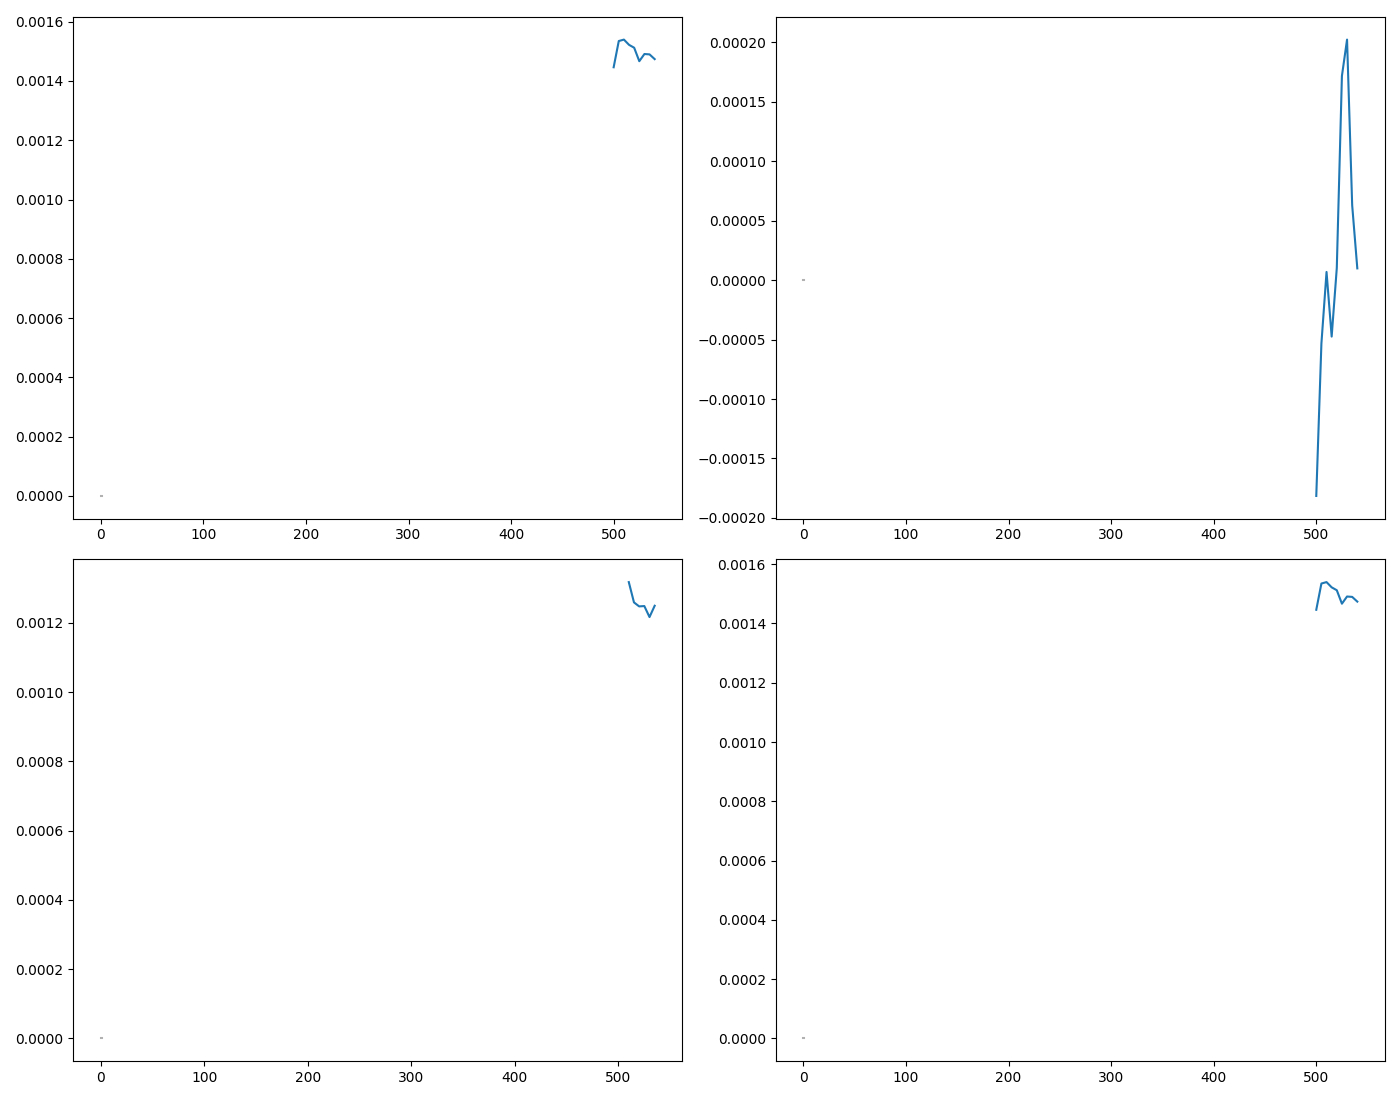

The table this chart was drawn from, first rows:
WL, DC, DC_std, AC, AC_std, CD, CD_std, I_L, I_L_std, I_R, I_R_std, gabs, gabs_std, m_ellip, m_ellip_std, ellip, ellip_std
500.0, , 0.0, -0.0001815, 0.001799, 0.001446, 0.0, 0.001446, 0.0, 0.001446, 0.0, 0.001446, 0.0, 0.001446, 0.0, 0.001446, 0.0
505.0, , 0.0, -5.339860590442862e-05, 0.001919, 0.001535, 0.0, 0.001535, 0.0, 0.001535, 0.0, 0.001535, 0.0, 0.001535, 0.0, 0.001535, 0.0
510.0, 0.001318, 0.0, 6.830892508018167e-06, 0.001925, 0.001539, 0.0, 0.001539, 0.0, 0.001539, 0.0, 0.001539, 0.0, 0.001539, 0.0, 0.001539, 0.0
515.0, 0.001259, 0.0, -4.751988955356426e-05, 0.001903, 0.001522, 0.0, 0.001522, 0.0, 0.001522, 0.0, 0.001522, 0.0, 0.001522, 0.0, 0.001522, 0.0
520.0, 0.001248, 0.0, 1.0134833569104353e-05, 0.001892, 0.001512, 0.0, 0.001512, 0.0, 0.001512, 0.0, 0.001512, 0.0, 0.001512, 0.0, 0.001512, 0.0
525.0, 0.001248, 0.0, 0.0001716, 0.001827, 0.001467, 0.0, 0.001467, 0.0, 0.001467, 0.0, 0.001467, 0.0, 0.001467, 0.0, 0.001467, 0.0
530.0, 0.001217, 0.0, 0.0002022, 0.001854, 0.001491, 0.0, 0.001491, 0.0, 0.001491, 0.0, 0.001491, 0.0, 0.001491, 0.0, 0.001491, 0.0
535.0, 0.001249, 0.0, 6.295461078171806e-05, 0.001862, 0.001489, 0.0, 0.001489, 0.0, 0.001489, 0.0, 0.001489, 0.0, 0.001489, 0.0, 0.001489, 0.0
540.0, , 0.0, 9.82447592876102e-06, 0.001843, 0.001474, 0.0, 0.001474, 0.0, 0.001474, 0.0, 0.001474, 0.0, 0.001474, 0.0, 0.001474, 0.0
